Dataset: DragonFruit_Training (GitHub, Atharva2645/Agrisense-main). Classes: grade A, grade B, grade C.

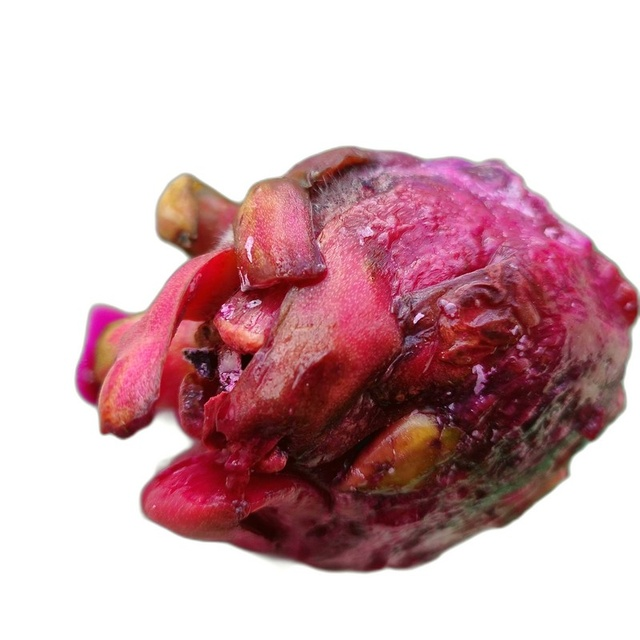
Label: grade C

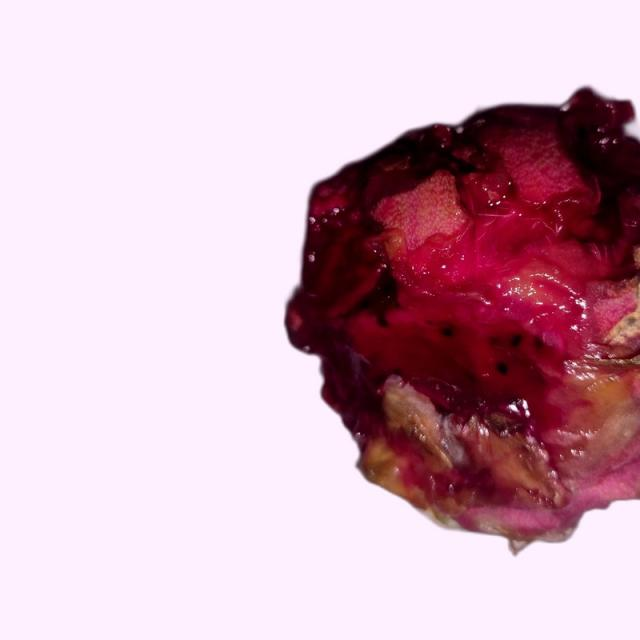
Label: grade B

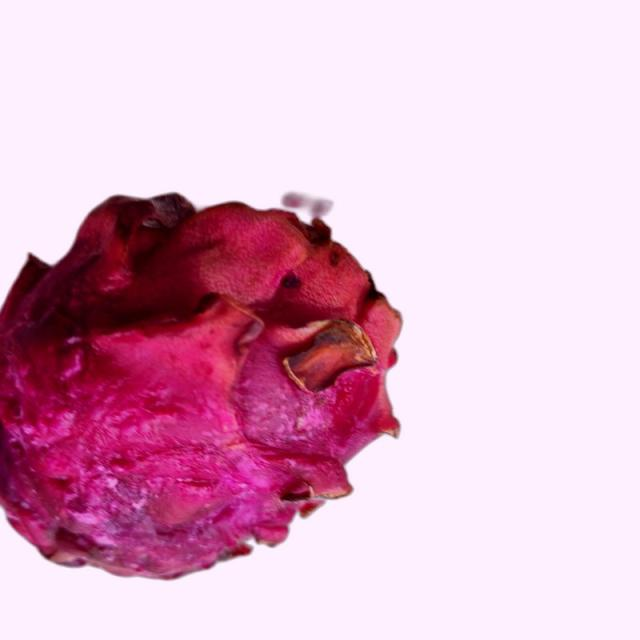
Label: grade B

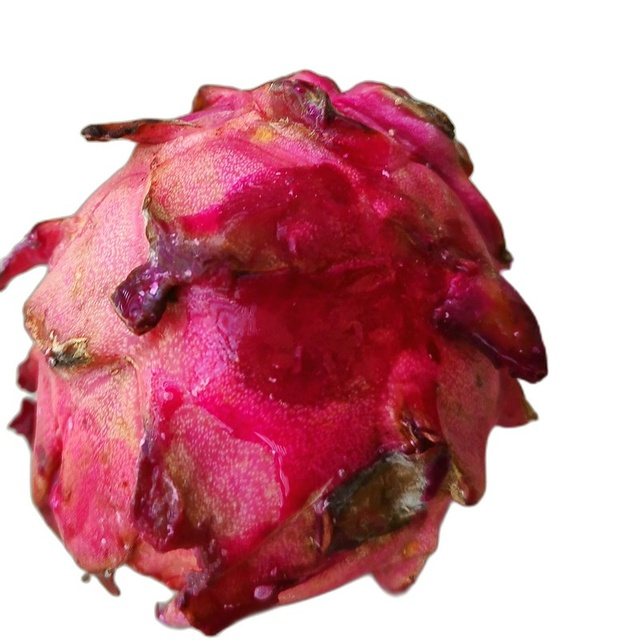
Label: grade C

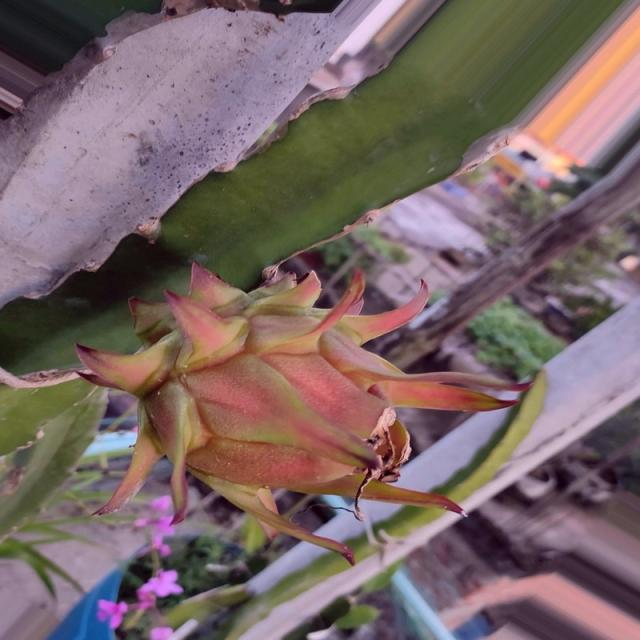
Label: grade A

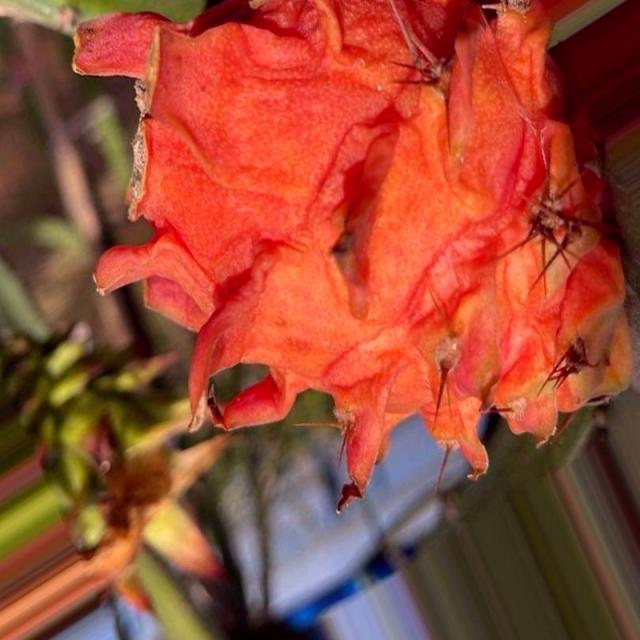
Label: grade A
